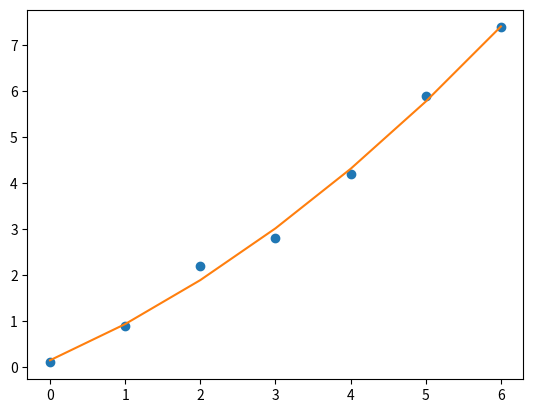

Source code (Python):
# -*- coding: utf-8 -*-
import numpy as np
import scipy.optimize
import matplotlib.pylab as plt

# data which you want to fit
xdata = np.array([0.0,1.0,2.0,3.0,4.0,5.0,6.0])
ydata = np.array([0.1,0.9,2.2,2.8,4.2,5.9,7.4])
# initial guess for the parameters
parameter_initial = np.array([0.0, 0.0, 0.0]) #a, b, c
# function to fit
def func(x, a, b, c):
    return a + b*x + c*x*x

paramater_optimal, covariance = scipy.optimize.curve_fit(func, xdata, ydata, p0=parameter_initial)
print ("paramater =")
print (paramater_optimal)

y = func(xdata,paramater_optimal[0],paramater_optimal[1],paramater_optimal[2])
plt.plot(xdata, ydata, 'o')
plt.plot(xdata, y, '-')
plt.show()